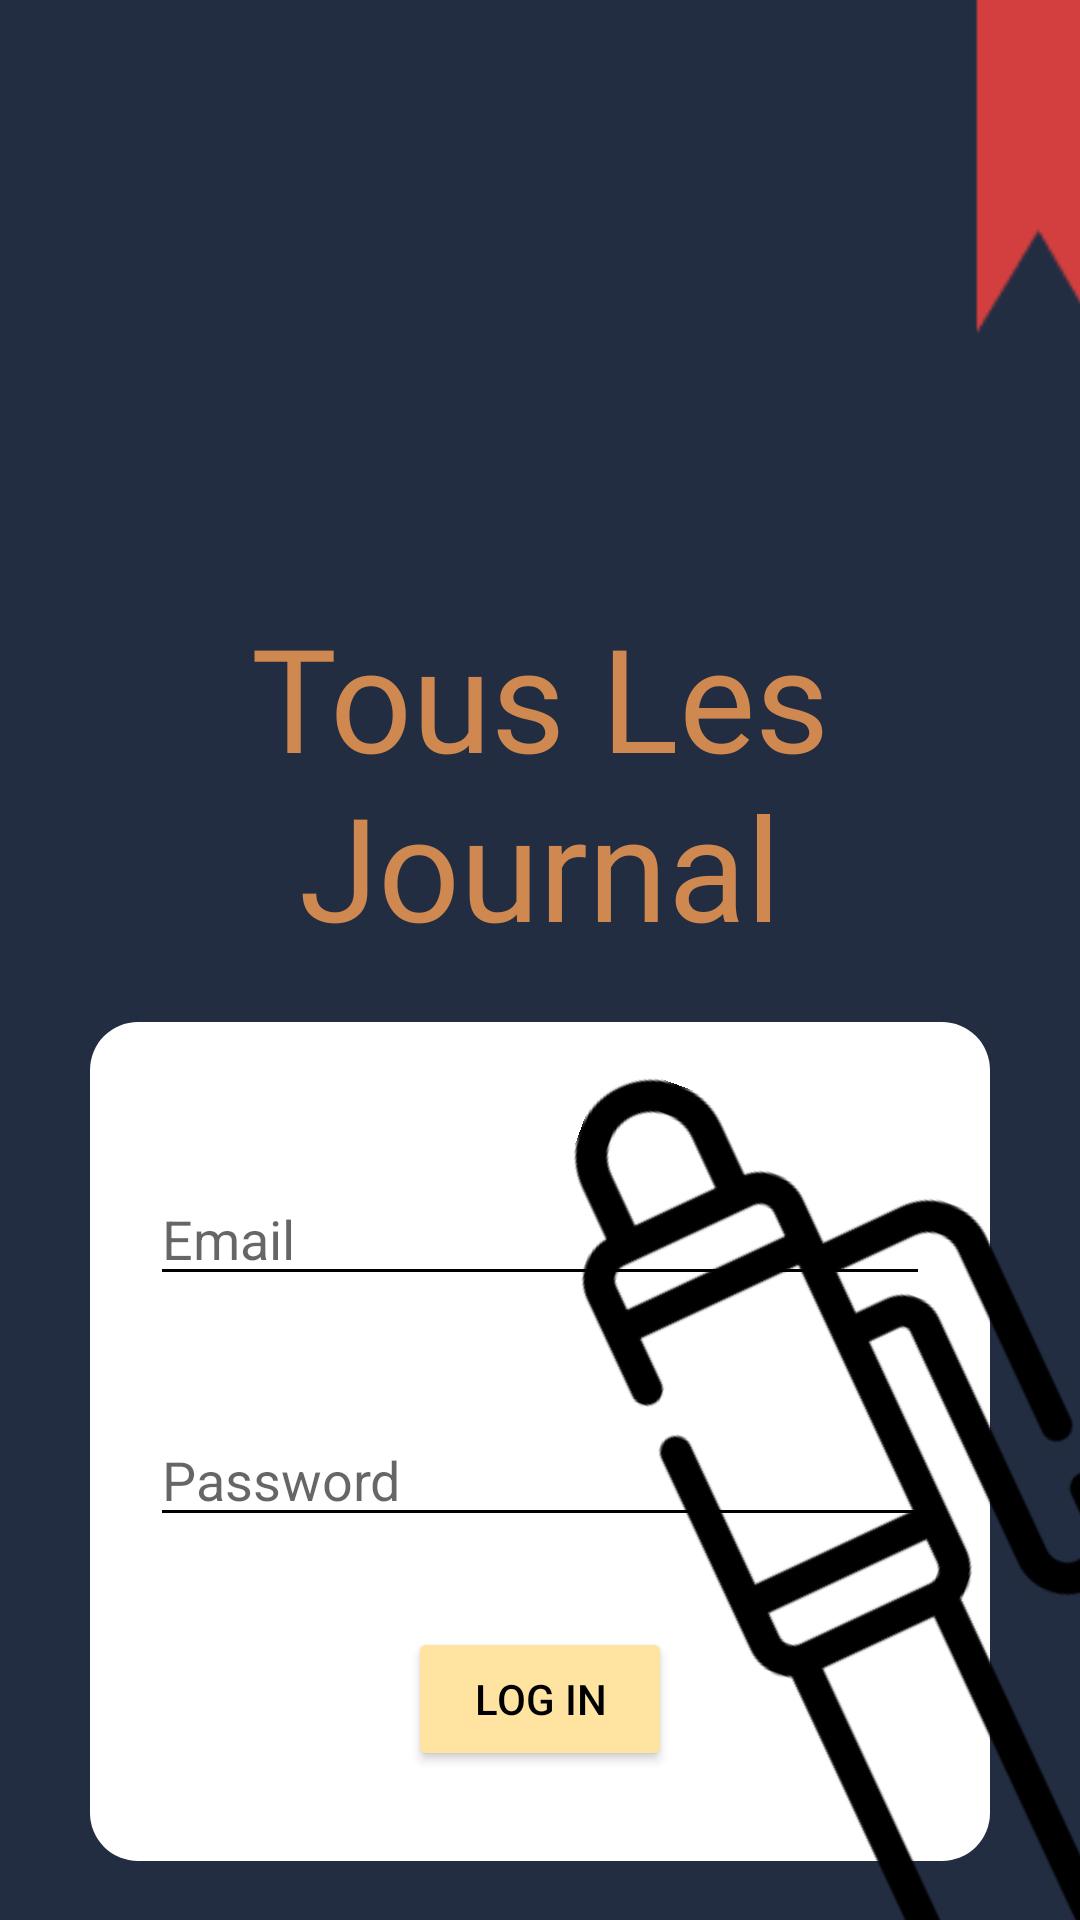

Android layout source for this screen:
<!-- AndroidManifest.xml: application theme Theme.MobdeveProject -->
<!-- res/layout/activity_log_in.xml -->
<?xml version="1.0" encoding="utf-8"?>
<androidx.constraintlayout.widget.ConstraintLayout xmlns:android="http://schemas.android.com/apk/res/android"
    xmlns:app="http://schemas.android.com/apk/res-auto"
    xmlns:tools="http://schemas.android.com/tools"
    android:layout_width="match_parent"
    android:layout_height="match_parent"
    android:background="#232D42">

    <androidx.constraintlayout.widget.Guideline
        android:id="@+id/gl_login_start"
        android:layout_width="wrap_content"
        android:layout_height="wrap_content"
        android:orientation="vertical"
        app:layout_constraintGuide_begin="30dp" />

    <androidx.constraintlayout.widget.Guideline
        android:id="@+id/gl_login_end"
        android:layout_width="wrap_content"
        android:layout_height="wrap_content"
        android:orientation="vertical"
        app:layout_constraintGuide_end="30dp" />

    <ImageView
        android:id="@+id/iv_login_bookmark"
        android:layout_width="wrap_content"
        android:layout_height="wrap_content"
        android:layout_marginStart="200dp"
        android:layout_marginTop="-40dp"
        android:rotation="90"
        app:layout_constraintStart_toStartOf="parent"
        app:layout_constraintTop_toTopOf="parent"
        app:srcCompat="@drawable/bookmark" />

    <TextView
        android:id="@+id/tv_login_title"
        android:layout_width="0dp"
        android:layout_height="wrap_content"
        android:layout_marginTop="200dp"
        android:fontFamily="@font/parisienne_regular"
        android:text="Tous Les Journal"
        android:textAlignment="center"
        android:textColor="#CE8850"
        android:textSize="48sp"
        app:layout_constraintEnd_toEndOf="@id/gl_login_end"
        app:layout_constraintStart_toStartOf="@id/gl_login_start"
        app:layout_constraintTop_toTopOf="parent" />

    <androidx.constraintlayout.widget.ConstraintLayout
        android:id="@+id/cl_login_details_container"
        android:layout_width="0dp"
        android:layout_height="wrap_content"
        android:layout_marginTop="20dp"
        android:background="@drawable/rounded_rectangle_note"
        android:backgroundTint="#FFFFFF"
        android:paddingStart="20dp"
        android:paddingTop="50dp"
        android:paddingEnd="20dp"
        android:paddingBottom="30dp"
        app:layout_constraintEnd_toStartOf="@+id/gl_login_end"
        app:layout_constraintStart_toStartOf="@+id/gl_login_start"
        app:layout_constraintTop_toBottomOf="@+id/tv_login_title">

        <EditText
            android:id="@+id/et_login_email"
            android:layout_width="0dp"
            android:layout_height="wrap_content"
            android:backgroundTint="#000000"
            android:ems="10"
            android:hint="Email"
            android:inputType="textEmailAddress"
            app:layout_constraintEnd_toEndOf="parent"
            app:layout_constraintStart_toStartOf="parent"
            app:layout_constraintTop_toTopOf="parent" />

        <EditText
            android:id="@+id/et_email_password"
            android:layout_width="0dp"
            android:layout_height="wrap_content"
            android:layout_marginTop="39dp"
            android:backgroundTint="#000000"
            android:ems="10"
            android:hint="Password"
            android:inputType="textPassword"
            app:layout_constraintEnd_toEndOf="parent"
            app:layout_constraintStart_toStartOf="parent"
            app:layout_constraintTop_toBottomOf="@+id/et_login_email" />

        <Button
            android:id="@+id/btn_login_submit"
            android:layout_width="wrap_content"
            android:layout_height="wrap_content"
            android:layout_marginTop="30dp"
            android:backgroundTint="#FFE3A1"
            android:text="Log In"
            android:textColor="#000000"
            app:layout_constraintBottom_toBottomOf="parent"
            app:layout_constraintEnd_toEndOf="parent"
            app:layout_constraintStart_toStartOf="parent"
            app:layout_constraintTop_toBottomOf="@+id/et_email_password" />
    </androidx.constraintlayout.widget.ConstraintLayout>

    <ImageView
        android:id="@+id/iv_login_fountain_pen"
        android:layout_width="wrap_content"
        android:layout_height="wrap_content"
        android:layout_marginEnd="-130dp"
        android:layout_marginBottom="-200dp"
        android:rotation="290"
        app:layout_constraintBottom_toBottomOf="parent"
        app:layout_constraintEnd_toEndOf="parent"
        app:srcCompat="@drawable/fountain_pen" />

</androidx.constraintlayout.widget.ConstraintLayout>
<!-- resources referenced by this layout -->
<resources>
  <!-- drawable bookmark: png bitmap (drawable, 919 bytes) -->
  <!-- drawable fountain_pen: png bitmap (drawable, 11036 bytes) -->
  <!-- drawable rounded_rectangle_note (drawable) -->
  <?xml version="1.0" encoding="utf-8"?>
  <shape xmlns:android="http://schemas.android.com/apk/res/android" android:shape="rectangle">
      <solid android:color="#FFE2A1" />
  
      <corners android:radius="16dp" />
  </shape>
  <style name="Theme.MobdeveProject" parent="Theme.MaterialComponents.DayNight.DarkActionBar">
          
          <item name="colorPrimary">@color/purple_500</item>
          <item name="colorPrimaryVariant">@color/purple_700</item>
          <item name="colorOnPrimary">@color/white</item>
          
          <item name="colorSecondary">@color/teal_200</item>
          <item name="colorSecondaryVariant">@color/teal_700</item>
          <item name="colorOnSecondary">@color/black</item>
          
          <item name="android:statusBarColor" tools:targetApi="l">?attr/colorPrimaryVariant</item>
          
      </style>
  <!-- not gathered from this repository: default colours our renderer supplied (Android Studio template values) -->
  <color name="purple_500">#FF6200EE</color>
  <color name="purple_700">#FF3700B3</color>
  <color name="teal_200">#FF03DAC5</color>
  <color name="teal_700">#FF018786</color>
  <color name="black">#FF000000</color>
  <color name="white">#FFFFFFFF</color>
</resources>
